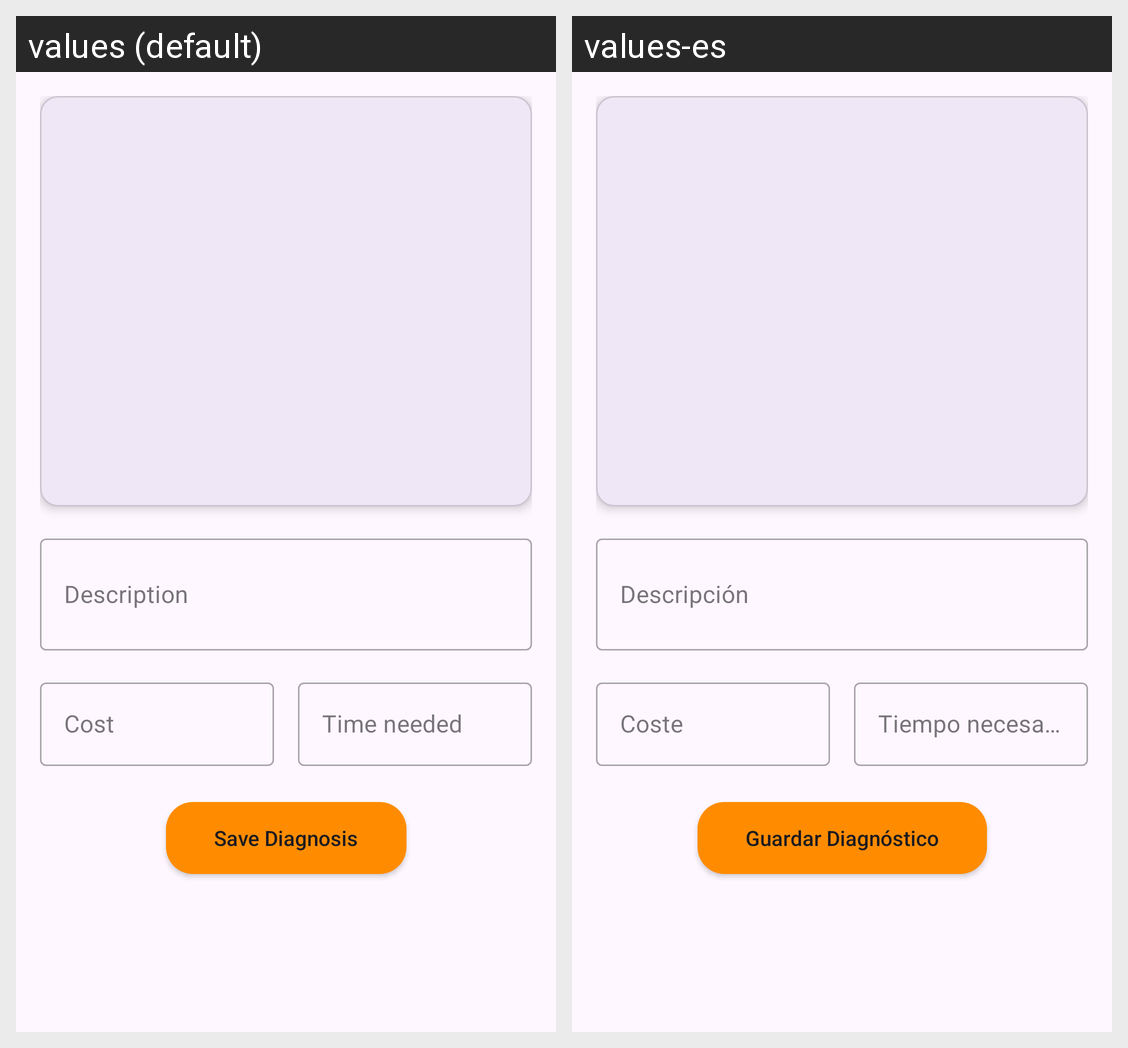

Translations of the strings shown on this Android screen, per locale in the grid:
Android screen res/layout/fragment_diagnosis.xml rendered under 2 locales, left to right: values (default), values-es. Device: Nexus 5 (rendered at 1080×1920; each locale shown at half size, 540×960, under a caption strip naming it); theme Theme.FixLab.
Strings drawn on this screen, with the default value and each locale's value (text and hints the layout hard-codes, and strings that could not be matched under every locale, appear in the picture but are not listed):

description
  values: Description
  values-es: Descripción

cost
  values: Cost
  values-es: Coste

time_needed
  values: Time needed
  values-es: Tiempo necesario

btn_save_diagnosis
  values: Save Diagnosis
  values-es: Guardar Diagnóstico
